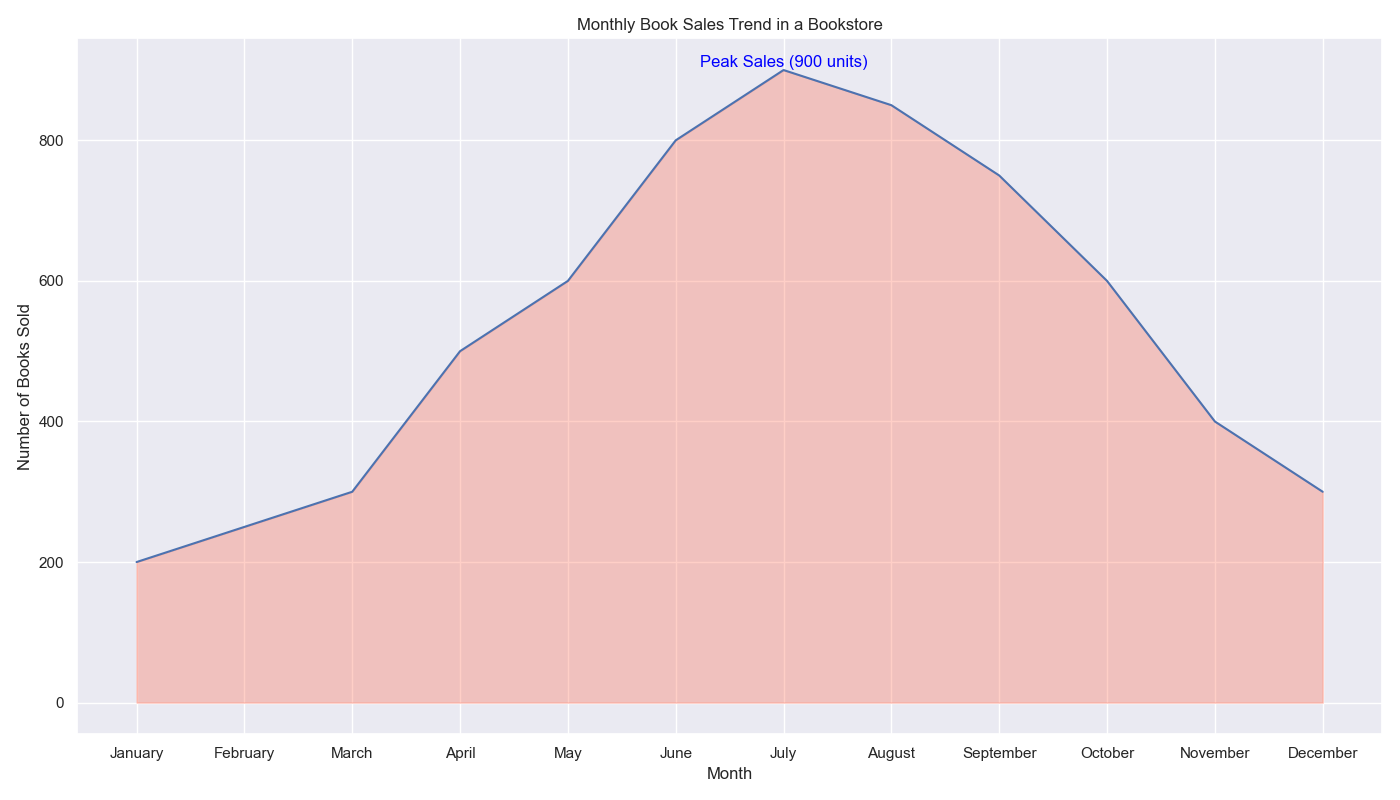

The file beside this chart, header and first rows:
Month, Book Sales
January, 200
February, 250
March, 300
April, 500
May, 600
June, 800
July, 900
August, 850
September, 750
October, 600
November, 400
December, 300
